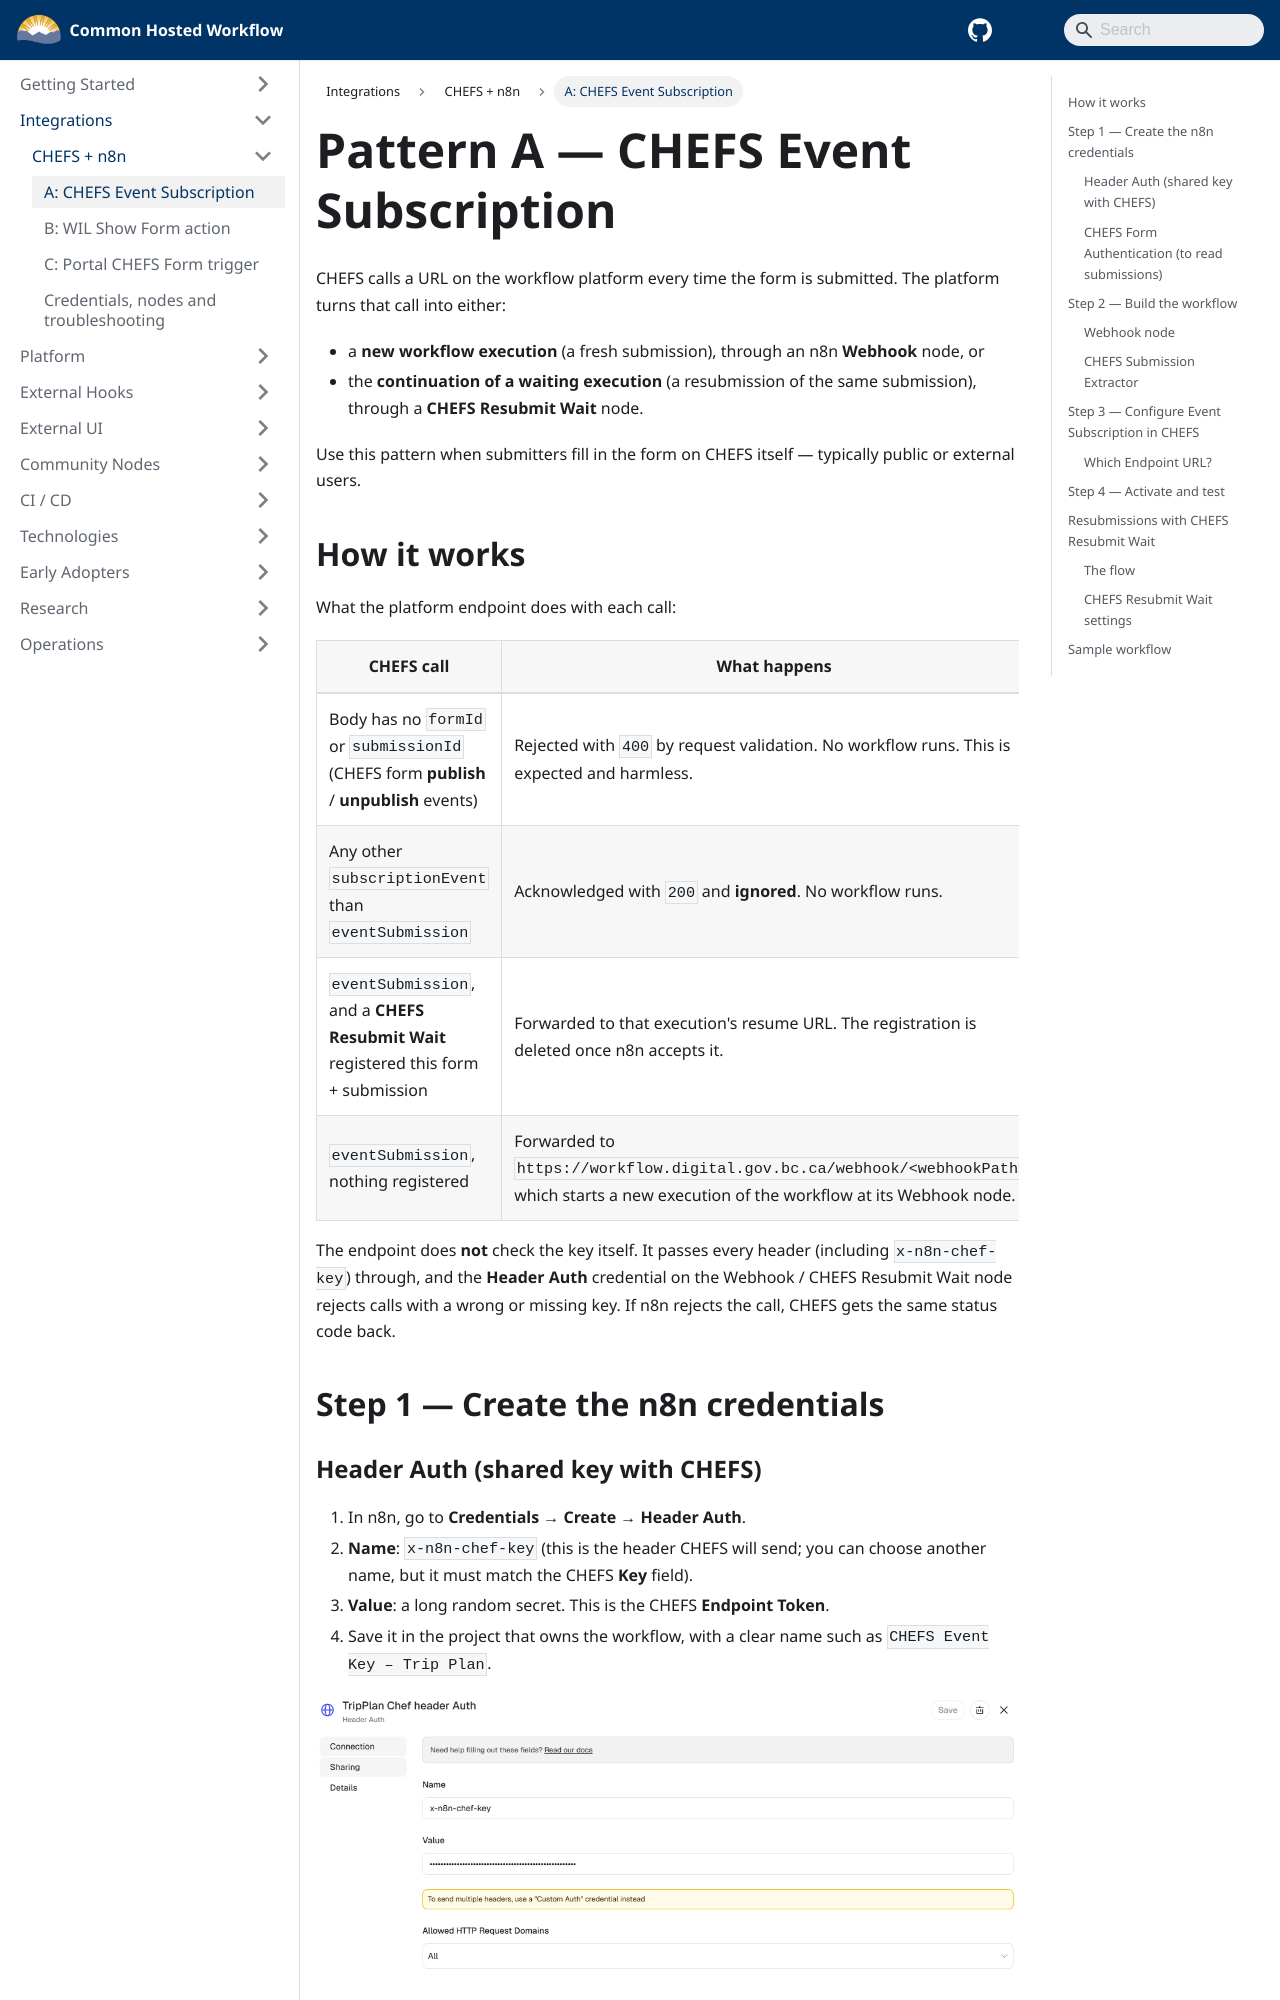

repository: bcgov/common-hosted-workflow · page: integrations/chefs/event-subscription.html · generator: docusaurus

---
sidebar_position: 2
title: 'A: CHEFS Event Subscription'
---

# Pattern A — CHEFS Event Subscription

CHEFS calls a URL on the workflow platform every time the form is submitted. The platform turns that call into either:

- a **new workflow execution** (a fresh submission), through an n8n **Webhook** node, or
- the **continuation of a waiting execution** (a resubmission of the same submission), through a **CHEFS Resubmit Wait** node.

Use this pattern when submitters fill in the form on CHEFS itself — typically public or external users.
